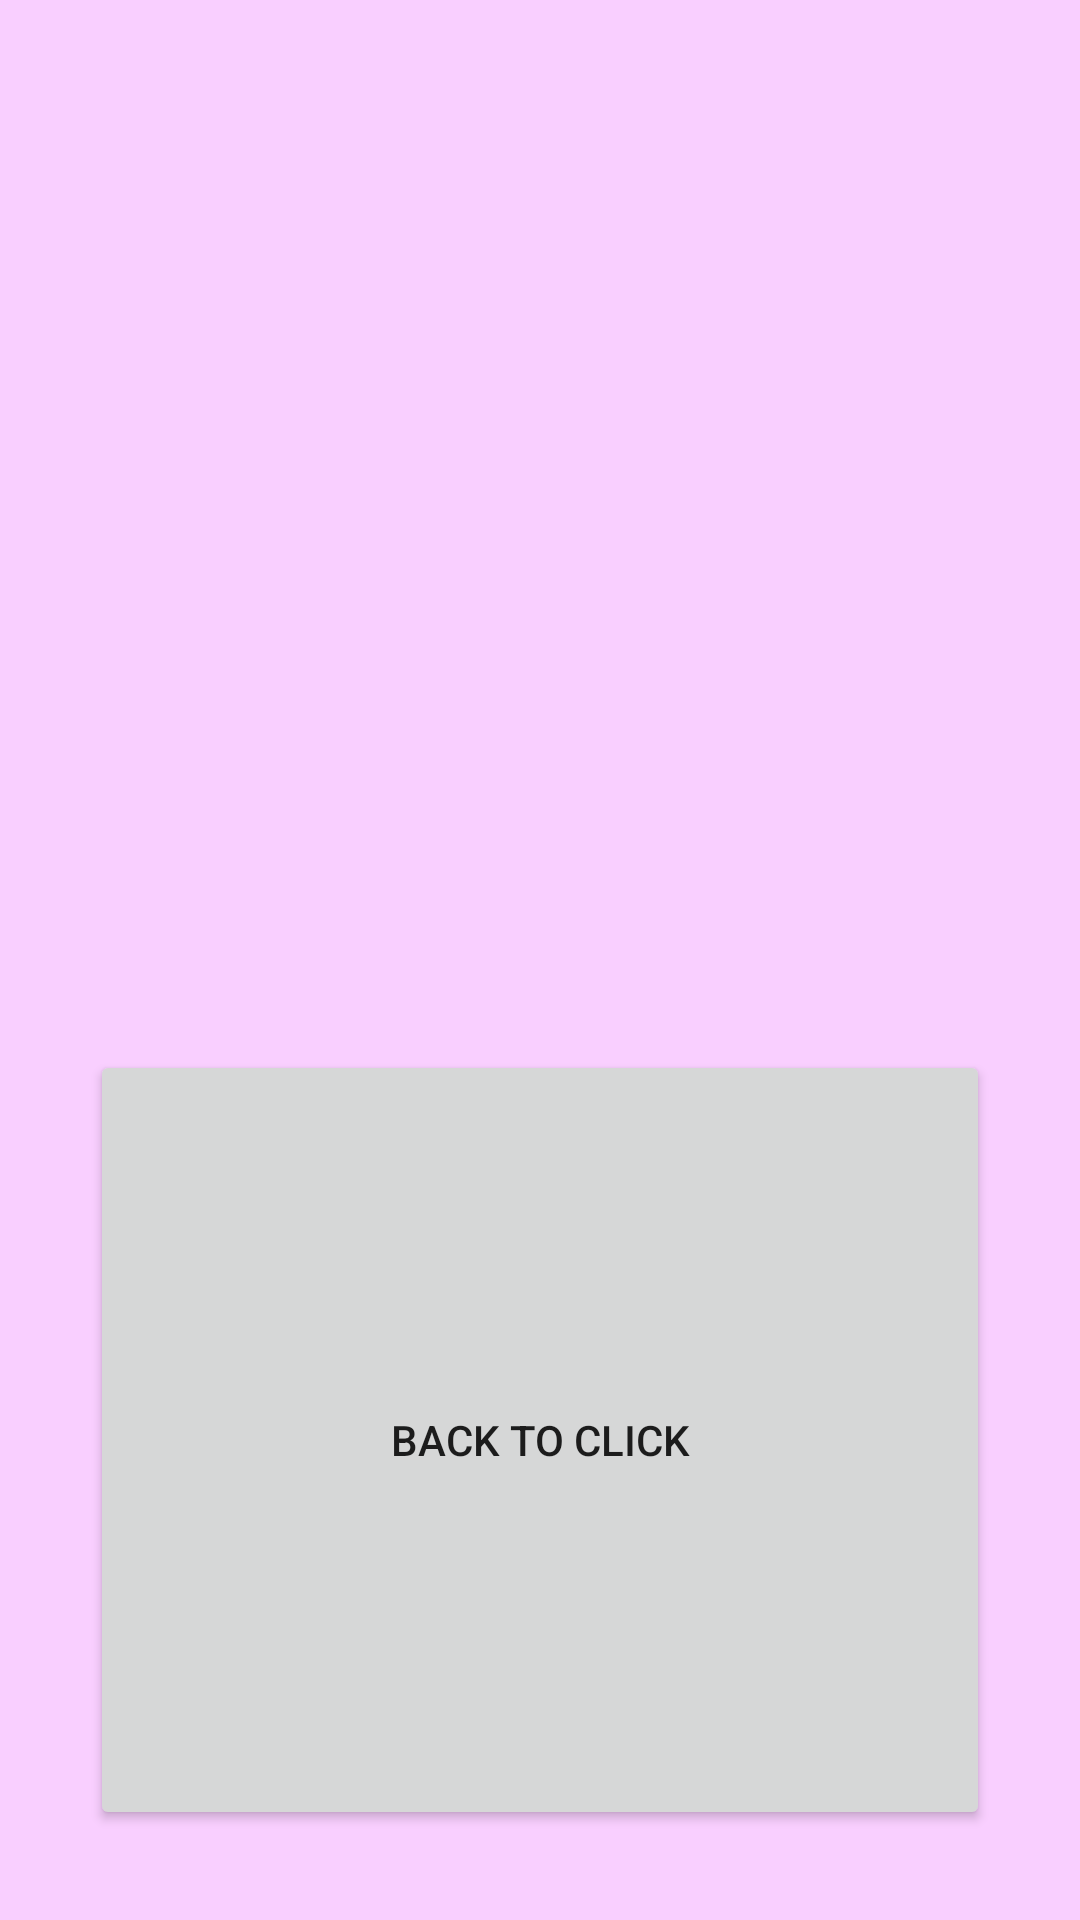

This screen was rendered from an Android layout file. Write that file and the resources it references.
<!-- AndroidManifest.xml: application theme Theme.Clicker -->
<!-- res/layout/upg_menu.xml -->
<?xml version="1.0" encoding="utf-8"?>
<LinearLayout xmlns:android="http://schemas.android.com/apk/res/android"
    android:layout_width="match_parent"
    android:layout_height="match_parent"
    android:background="@color/background2"
    android:orientation="vertical">

    <LinearLayout
        android:id="@+id/upg1_layout"
        android:layout_width="match_parent"
        android:layout_height="@dimen/default_upg_height"
        android:orientation="horizontal">

        <Button
            android:id="@+id/upg1_button"
            android:layout_width="match_parent"
            android:layout_height="match_parent"
            android:layout_margin="@dimen/default_margin"
            android:layout_weight="1"
            android:text="@string/upg_cost1" />

        <TextView
            android:id="@+id/upg1_text"
            android:layout_width="match_parent"
            android:layout_height="match_parent"
            android:layout_margin="@dimen/default_margin"
            android:layout_weight="1"
            android:gravity="center"
            android:text="@string/upg_count_clicks_for_clicks1" />
    </LinearLayout>

    <LinearLayout
        android:id="@+id/upg2_layout"
        android:layout_width="match_parent"
        android:layout_height="@dimen/default_upg_height"
        android:orientation="horizontal">

        <Button
            android:id="@+id/upg2_button"
            android:layout_width="match_parent"
            android:layout_height="match_parent"
            android:layout_margin="@dimen/default_margin"
            android:layout_weight="1"
            android:text="@string/upg_cost2" />

        <TextView
            android:id="@+id/upg2_text"
            android:layout_width="match_parent"
            android:layout_height="match_parent"
            android:layout_margin="@dimen/default_margin"
            android:layout_weight="1"
            android:gravity="center"
            android:text="@string/upg_count_clicks_for_click2" />
    </LinearLayout>

    <LinearLayout
        android:id="@+id/upg3_layout"
        android:layout_width="match_parent"
        android:layout_height="@dimen/default_upg_height"
        android:orientation="horizontal">

        <Button
            android:id="@+id/upg3_button"
            android:layout_width="match_parent"
            android:layout_height="match_parent"
            android:layout_margin="@dimen/default_margin"
            android:layout_weight="1"
            android:text="@string/upg_cost3" />

        <TextView
            android:id="@+id/upg3_text"
            android:layout_width="match_parent"
            android:layout_height="match_parent"
            android:layout_margin="@dimen/default_margin"
            android:layout_weight="1"
            android:gravity="center"
            android:text="@string/upg_count_clicks_for_click3" />
    </LinearLayout>

    <LinearLayout
        android:id="@+id/upg4_layout"
        android:layout_width="match_parent"
        android:layout_height="@dimen/default_upg_height"
        android:orientation="horizontal">

        <Button
            android:id="@+id/upg4_button"
            android:layout_width="match_parent"
            android:layout_height="match_parent"
            android:layout_margin="@dimen/default_margin"
            android:layout_weight="1"
            android:text="@string/upg_cost4" />

        <TextView
            android:id="@+id/upg4_text"
            android:layout_width="match_parent"
            android:layout_height="match_parent"
            android:layout_margin="@dimen/default_margin"
            android:layout_weight="1"
            android:gravity="center"
            android:text="@string/upg_count_clicks_for_click4" />
    </LinearLayout>

    <LinearLayout
        android:id="@+id/upg5_layout"
        android:layout_width="match_parent"
        android:layout_height="@dimen/default_upg_height"
        android:orientation="horizontal">

        <Button
            android:id="@+id/upg5_button"
            android:layout_width="match_parent"
            android:layout_height="match_parent"
            android:layout_margin="@dimen/default_margin"
            android:layout_weight="1"
            android:text="@string/upg_cost5" />

        <TextView
            android:id="@+id/upg5_text"
            android:layout_width="match_parent"
            android:layout_height="match_parent"
            android:layout_margin="@dimen/default_margin"
            android:layout_weight="1"
            android:gravity="center"
            android:text="@string/upg_count_clicks_for_click5" />
    </LinearLayout>

    <LinearLayout
        android:id="@+id/upg6_layout"
        android:layout_width="match_parent"
        android:layout_height="@dimen/default_upg_height"
        android:orientation="horizontal">

        <Button
            android:id="@+id/upg6_button"
            android:layout_width="match_parent"
            android:layout_height="match_parent"
            android:layout_margin="@dimen/default_margin"
            android:layout_weight="1"
            android:text="@string/upg_cost6" />

        <TextView
            android:id="@+id/upg6_text"
            android:layout_width="match_parent"
            android:layout_height="match_parent"
            android:layout_margin="@dimen/default_margin"
            android:layout_weight="1"
            android:gravity="center"
            android:text="@string/upg_count_clicks_for_click6" />
    </LinearLayout>

    <LinearLayout
        android:id="@+id/upg7_layout"
        android:layout_width="match_parent"
        android:layout_height="@dimen/default_upg_height"
        android:orientation="horizontal">

        <Button
            android:id="@+id/upg7_button"
            android:layout_width="match_parent"
            android:layout_height="match_parent"
            android:layout_margin="@dimen/default_margin"
            android:layout_weight="1"
            android:text="@string/upg_cost7"
            android:textSize="12sp" />

        <TextView
            android:id="@+id/upg7_text"
            android:layout_width="match_parent"
            android:layout_height="match_parent"
            android:layout_margin="@dimen/default_margin"
            android:layout_weight="1"
            android:gravity="center"
            android:text="@string/upg_count_clicks_for_click7" />
    </LinearLayout>

    <LinearLayout
        android:layout_width="match_parent"
        android:layout_height="match_parent"
        android:orientation="vertical">

        <TextView
            android:id="@+id/clicks_count_upg_text"
            android:layout_width="match_parent"
            android:layout_height="match_parent"
            android:layout_margin="@dimen/default_margin"
            android:layout_weight="1"
            android:gravity="center"
            android:textSize="25dp" />

        <Button
            android:id="@+id/back_to_main_button"
            android:layout_width="match_parent"
            android:layout_height="match_parent"
            android:layout_margin="30dp"
            android:layout_weight="1"
            android:text="@string/back_button_text"
            android:textSize="@dimen/default_text_size" />
    </LinearLayout>
</LinearLayout>
<!-- resources referenced by this layout -->
<resources>
  <color name="background2">#F9CFFF</color>
  <string name="back_button_text">Back to click</string>
  <string name="upg_cost1">clickup(25)</string>
  <string name="upg_cost2">super click(100)</string>
  <string name="upg_cost3">mega click(500)</string>
  <string name="upg_cost4">ultra click(1500)</string>
  <string name="upg_cost5">penta click(2500)</string>
  <string name="upg_cost6">click smash(4000)</string>
  <string name="upg_cost7">king click (20000)</string>
  <string name="upg_count_clicks_for_click2">+3 ckick per tap</string>
  <string name="upg_count_clicks_for_click3">+10 ckick per tap</string>
  <string name="upg_count_clicks_for_click4">+30 ckick per tap</string>
  <string name="upg_count_clicks_for_click5">+50 ckick per tap</string>
  <string name="upg_count_clicks_for_click6">+150 ckick per tap</string>
  <string name="upg_count_clicks_for_click7">+500 ckick per tap</string>
  <string name="upg_count_clicks_for_clicks1">+1 ckick per tap</string>
  <style name="Theme.Clicker" parent="Theme.MaterialComponents.DayNight.NoActionBar">
          
          <item name="colorPrimary">@color/purple_200</item>
          <item name="colorPrimaryVariant">@color/purple_700</item>
          <item name="colorOnPrimary">@color/black</item>
          
          <item name="colorSecondary">@color/teal_200</item>
          <item name="colorSecondaryVariant">@color/teal_200</item>
          <item name="colorOnSecondary">@color/black</item>
          
          <item name="android:statusBarColor">?attr/colorPrimaryVariant</item>
          
      </style>
  <color name="purple_200">#FFBB86FC</color>
  <color name="purple_700">#FF3700B3</color>
  <color name="black">#FF000000</color>
  <color name="teal_200">#FF03DAC5</color>
</resources>
